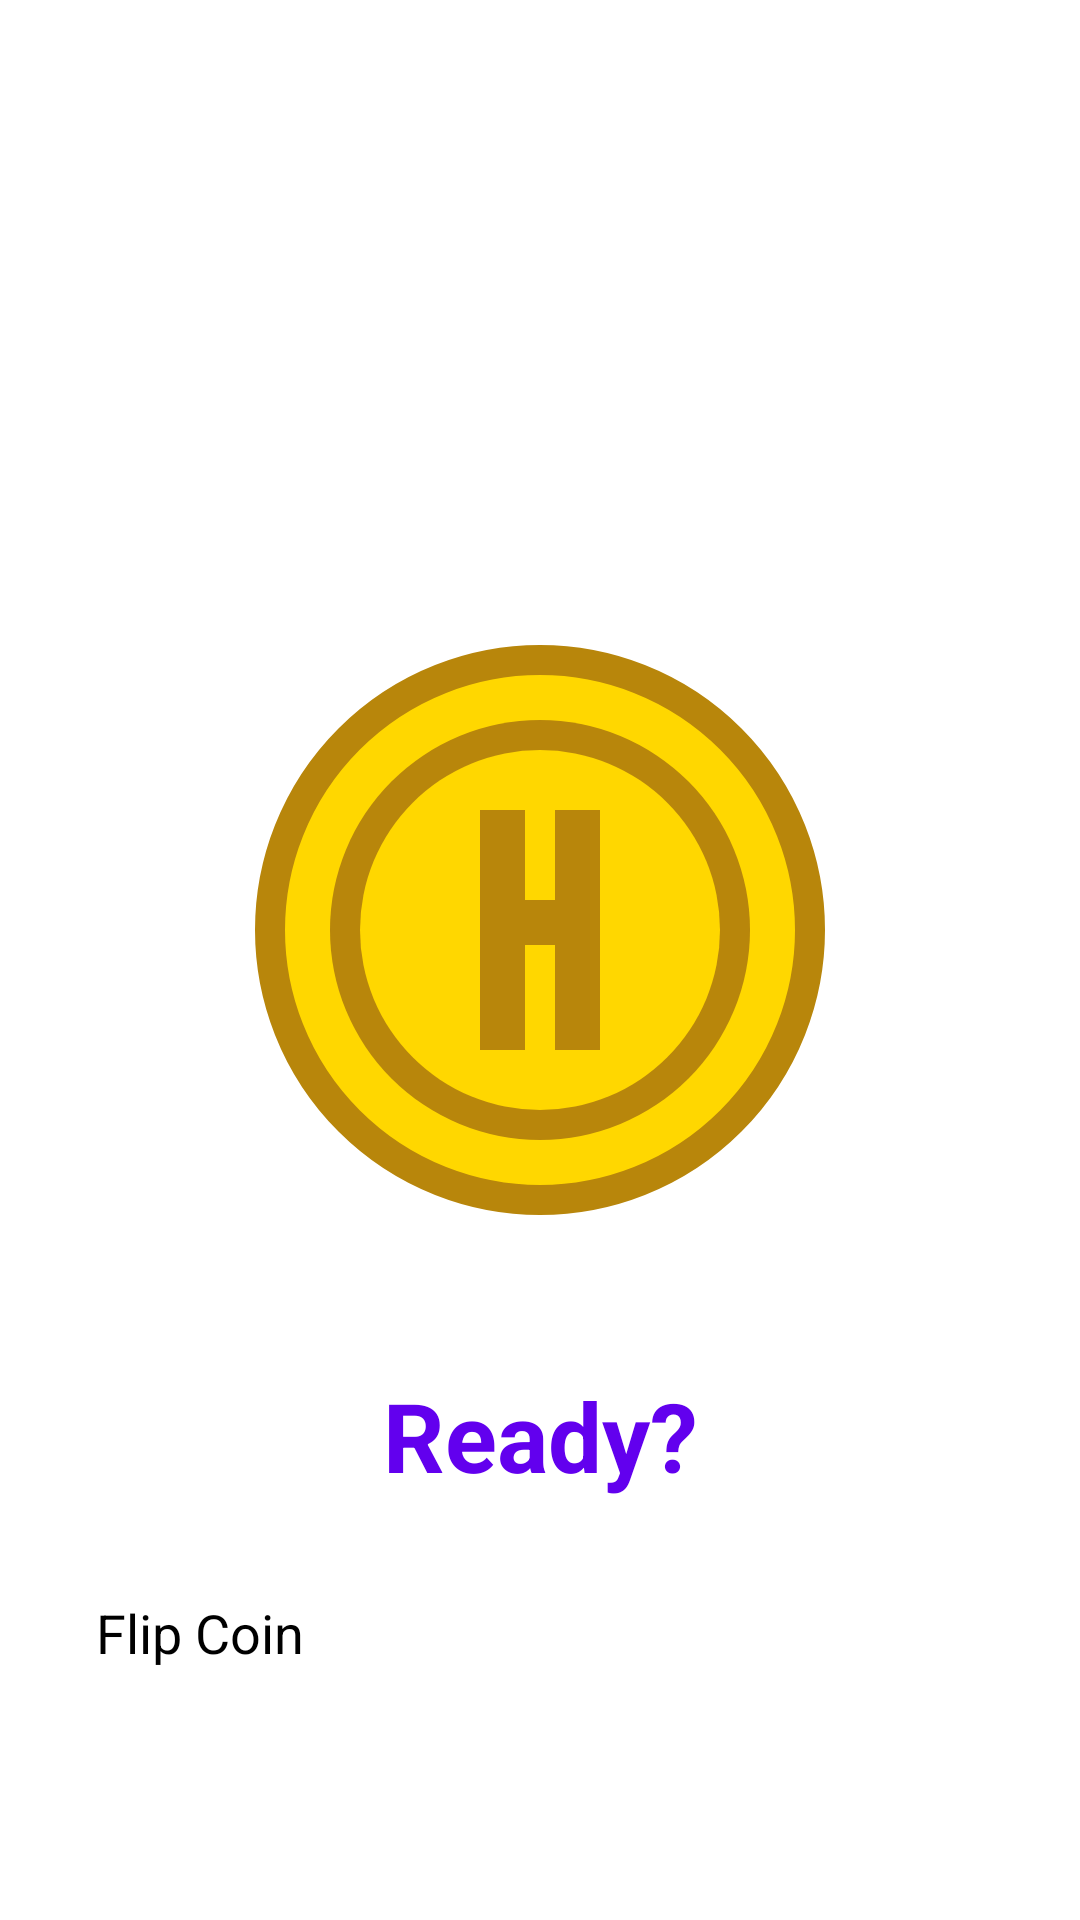

Android layout source for this screen:
<!-- AndroidManifest.xml: application theme Theme.Random -->
<!-- res/layout/activity_coin_flip.xml -->
<?xml version="1.0" encoding="utf-8"?>
<androidx.constraintlayout.widget.ConstraintLayout xmlns:android="http://schemas.android.com/apk/res/android"
    xmlns:app="http://schemas.android.com/apk/res-auto"
    xmlns:tools="http://schemas.android.com/tools"
    android:layout_width="match_parent"
    android:layout_height="match_parent"
    android:background="?android:attr/colorBackground"
    tools:context=".CoinFlipActivity">

    
    <ImageView
        android:id="@+id/btnBack"
        android:layout_width="48dp"
        android:layout_height="48dp"
        android:layout_marginStart="16dp"
        android:layout_marginTop="32dp"
        android:padding="12dp"
        android:src="@drawable/ic_back"
        android:background="?attr/selectableItemBackgroundBorderless"
        android:clickable="true"
        android:focusable="true"
        app:layout_constraintStart_toStartOf="parent"
        app:layout_constraintTop_toTopOf="parent" />

    <TextView
        android:id="@+id/tvTitle"
        android:layout_width="wrap_content"
        android:layout_height="wrap_content"
        android:layout_marginTop="32dp"
        android:text="@string/title_coin"
        android:textColor="?android:attr/textColorPrimary"
        android:textSize="28sp"
        android:textStyle="bold"
        app:layout_constraintEnd_toEndOf="parent"
        app:layout_constraintStart_toStartOf="parent"
        app:layout_constraintTop_toTopOf="parent" />

    <ImageView
        android:id="@+id/ivCoin"
        android:layout_width="200dp"
        android:layout_height="200dp"
        android:src="@drawable/coin_heads"
        app:layout_constraintBottom_toTopOf="@+id/tvResult"
        app:layout_constraintEnd_toEndOf="parent"
        app:layout_constraintStart_toStartOf="parent"
        app:layout_constraintTop_toBottomOf="@+id/tvTitle"
        app:layout_constraintVertical_bias="0.75" />

    <TextView
        android:id="@+id/tvResult"
        android:layout_width="wrap_content"
        android:layout_height="wrap_content"
        android:layout_marginBottom="32dp"
        android:text="@string/label_ready"
        android:textColor="@color/primary"
        android:textSize="32sp"
        android:textStyle="bold"
        app:layout_constraintBottom_toTopOf="@+id/btnFlip"
        app:layout_constraintEnd_toEndOf="parent"
        app:layout_constraintStart_toStartOf="parent" />

    <Button
        android:id="@+id/btnFlip"
        android:layout_width="0dp"
        android:layout_height="60dp"
        android:layout_marginStart="32dp"
        android:layout_marginEnd="32dp"
        android:layout_marginBottom="48dp"
        android:text="@string/btn_flip"
        android:textSize="18sp"
        app:layout_constraintBottom_toBottomOf="parent"
        app:layout_constraintEnd_toEndOf="parent"
        app:layout_constraintStart_toStartOf="parent" />

</androidx.constraintlayout.widget.ConstraintLayout>
<!-- resources referenced by this layout -->
<resources>
  <color name="primary">#6200EE</color>
  <!-- drawable coin_heads (drawable) -->
  <vector xmlns:android="http://schemas.android.com/apk/res/android"
      android:width="200dp" android:height="200dp" android:viewportWidth="200" android:viewportHeight="200">
      
      <path android:fillColor="#FFD700" android:strokeColor="#B8860B" android:strokeWidth="10"
          android:pathData="M 100,100 m -90,0 a 90,90 0 1,1 180,0 a 90,90 0 1,1 -180,0" />
      
      <path android:fillColor="#B8860B" android:pathData="M100,30 a70,70 0 1,0 0,140 a70,70 0 1,0 0,-140 z" />
      <path android:fillColor="#FFD700"
          android:pathData="M 100,100 m -60,0 a 60,60 0 1,1 120,0 a 60,60 0 1,1 -120,0" />
      
      <path android:fillColor="#B8860B" android:pathData="M 80,60 v80 h15 v-35 h10 v35 h15 v-80 h-15 v30 h-10 v-30 z" />
  </vector>
  <string name="btn_flip">Flip Coin</string>
  <string name="label_ready">Ready?</string>
  <string name="title_coin">Coin Toss</string>
  <style name="Theme.Random" parent="Base.Theme.Random" />
  <style name="Base.Theme.Random" parent="Theme.Material3.DayNight.NoActionBar">
      </style>
</resources>
